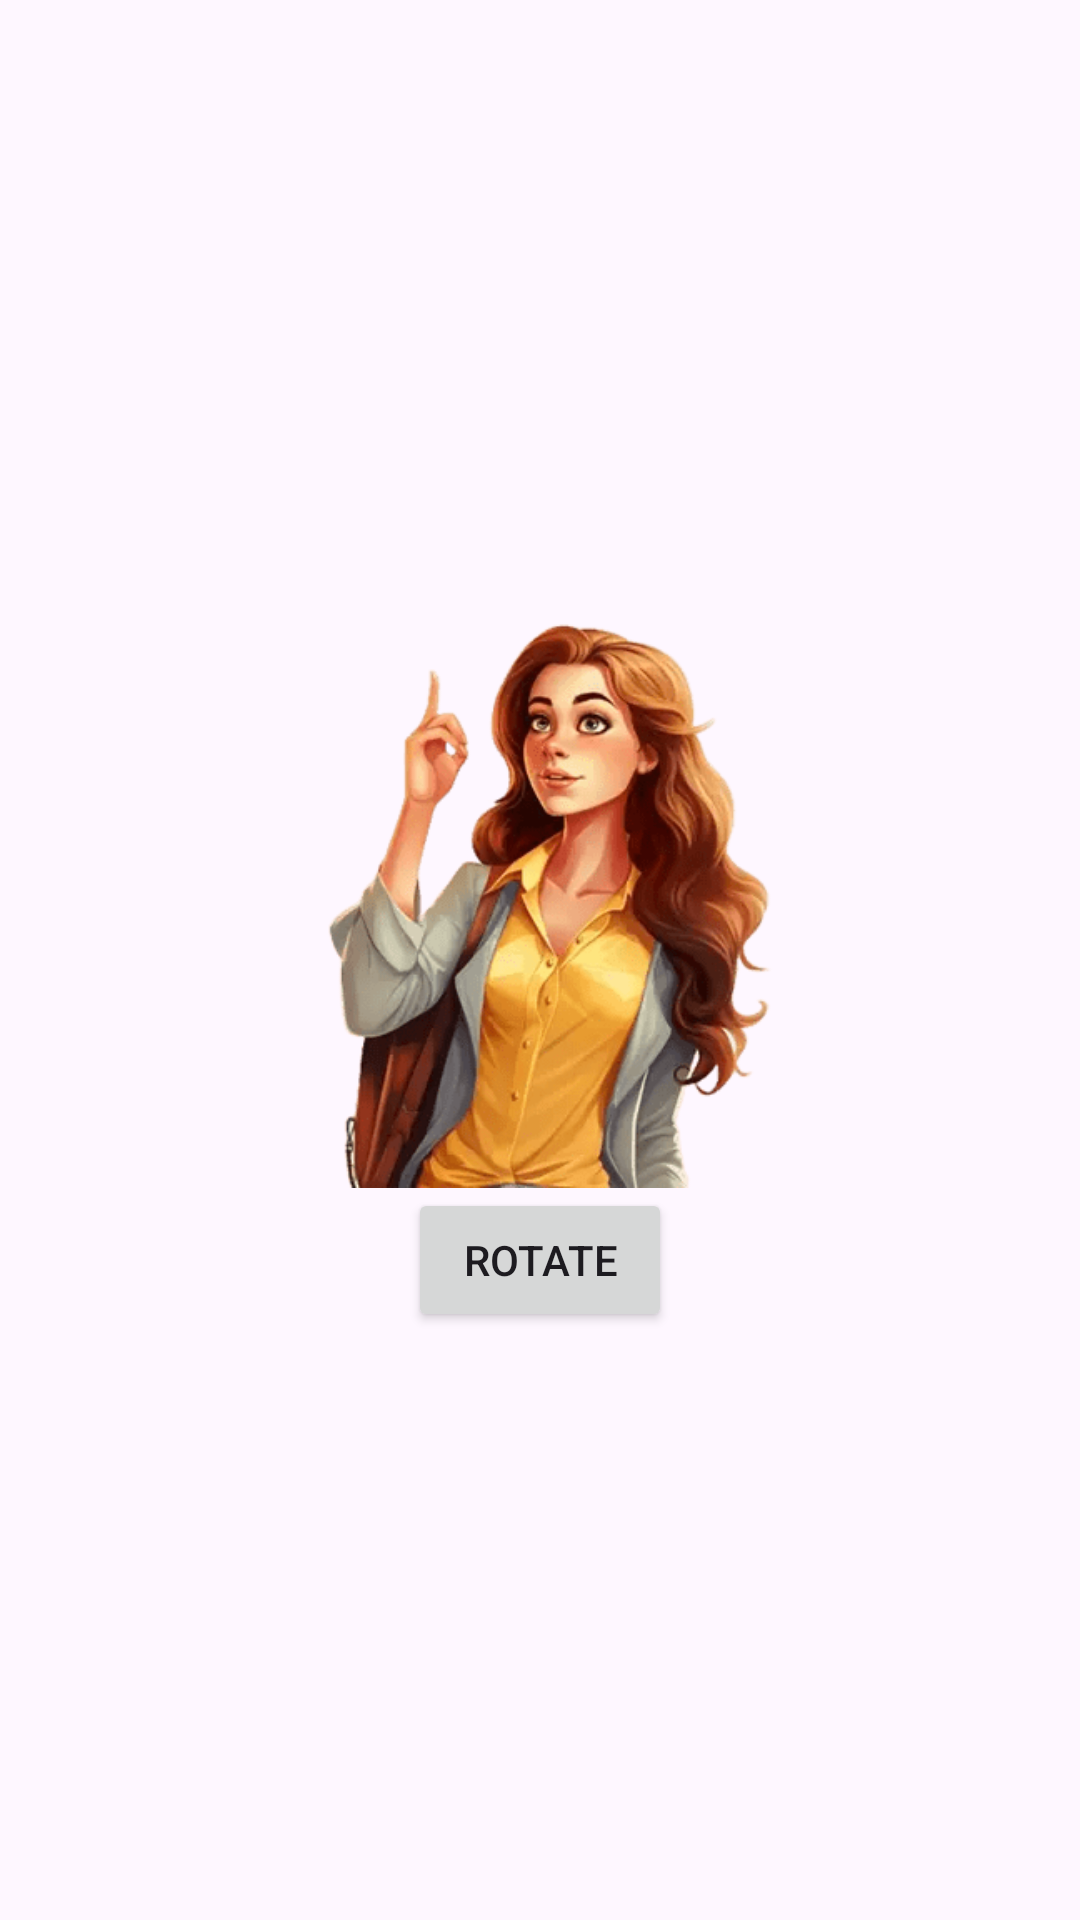

Reconstruct the res/layout file that produces this screen, plus the resources it refers to.
<!-- AndroidManifest.xml: application theme Theme.Practical2108 -->
<!-- res/layout/rotate_animation.xml -->
<?xml version="1.0" encoding="utf-8"?>
<LinearLayout
    xmlns:android="http://schemas.android.com/apk/res/android"
    android:layout_width="match_parent"
    android:layout_height="match_parent"
    android:orientation="vertical"
    android:gravity="center">

    <ImageView
        android:id="@+id/imageView"
        android:layout_width="200dp"
        android:layout_height="200dp"
        android:src="@drawable/rotate_image"
        android:scaleType="centerInside"
        android:contentDescription="Rotating Image" />

    <Button
        android:id="@+id/btnRotate"
        android:layout_width="wrap_content"
        android:layout_height="wrap_content"
        android:text="Rotate" />

</LinearLayout>
<!-- resources referenced by this layout -->
<resources>
  <!-- drawable rotate_image: png bitmap (drawable, 36808 bytes) -->
  <style name="Theme.Practical2108" parent="Base.Theme.Practical2108" />
  <style name="Base.Theme.Practical2108" parent="Theme.Material3.DayNight.NoActionBar">
          
          
      </style>
</resources>
